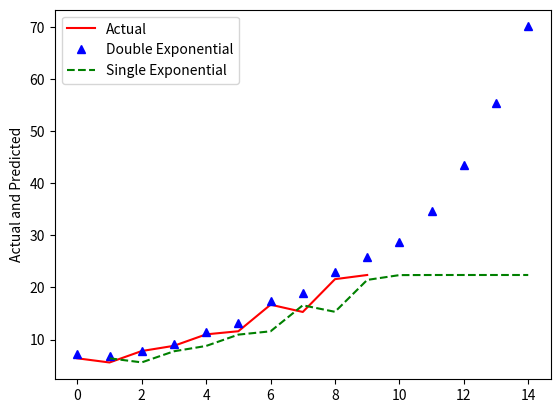

Python code for this plot:
# Supplier 	Amount 	Supplier 	Amount
# 1 	9 	7 	11
# 2 	8 	8 	7
# 3 	9 	9 	13
# 4 	12 	10 	9
# 5 	9 	11 	11
# 6 	12 	12 	10
import matplotlib.pyplot as plt
import numpy as np


def squared_error(actual, predicted):
    """
    Squared error
    """
    sse = (actual - predicted)**2
    return sse

def mean_squared_error(errors):
    """
    Return mean squared error
    """
    mse = sum(errors)/len(errors)
    return mse

def get_average(data):
    """
    Return data mean
    """
    return sum(data)/len(data)

def plot(actual,predicted):
    """
    Plot actual and predicted values
    """
    average_line = np.array([predicted for i in range(len(actual))])

    plt.plot(actual, 'r', average_line, 'b')
    plt.ylabel('Actual and Predicted')
    # plt.xlabel('')

    plt.show()

def get_moving_average(data, steps=2):
    """
    Return moving average
    """
    moving_average = []
    for i in range(0,len(data) - steps + 1):
        data_window = data[i:i + steps]
        avg = get_average(data_window)
        moving_average.append(avg)

    return moving_average

def smooth_with_moving_average(data, steps=2):
    """ Smooth using moving average. Adds None for nonexistent values """
    moving_average = get_moving_average(data, steps=2)
    moving_average = [None]*steps + moving_average
    return moving_average


def smooth_with_ewma(data, alpha=None,future_steps=None):
    """ Smooth using moving average. Adds None for nonexistent values """
    ewma_ma = exponential_moving_average(data, alpha=alpha,future_steps=future_steps)
    ewma_ma = [None] + ewma_ma
    return ewma_ma

def centered_moving_average(data):
    """
    Centered average
    Smoothing the smoothed value
    """
    avg = get_moving_average(amount, steps=4)
    avg = get_moving_average(avg, steps=2)
    return avg

def double_exponential_moving_average(data, alpha=None, gamma=None,future_steps=None):
    """
    St = a*yt_1 + (1 - a)*(St_1 + bt_1)
    """
    # initializing
    weighted_array = [data[0]]
    beta_array = [((data[1]-data[0]) + (data[2]-data[1]) + (data[3]-data[2]))/3]
    forecast = [weighted_array[0] + beta_array[0]]
    for el in data[1:]:
        weighted_obs = alpha*el + (1 - alpha)*(weighted_array[-1] + beta_array[-1])
        weighted_array.append(weighted_obs)
        beta_obs = gamma*(weighted_array[-1] - weighted_array[-2]) + (1 - gamma)*beta_array[-1]
        beta_array.append(beta_obs)
        forecast.append(weighted_obs + beta_obs)

    if future_steps:
        for step in range(1,future_steps + 1):
            weighted_obs = forecast[-1] + step*beta_array[-1]
            forecast.append(weighted_obs)

    return forecast


def exponential_moving_average(data, alpha=None, future_steps=None):
    """
    Exponential moving average
    St = a*yt_1 + (1 - a)*St_1
    St = a yt-1 + (1 - a) [ayt-2 + (1 - a)St-2]
    Multiply smoothing parameter with the last value.
    Multiple (1-a) with previous weighted observation
    St = a*yt_1 + a(1-a)*yt_2 + (1-a)^2St_2
    St =
    """
    if alpha > 1 or alpha < 0:
        raise ValueError("alpha has to be between 0 and 1")

    alpha_min_1 = 1 - alpha


    i = 1
    weighted_array = []
    while i < len(data):
        weighted = 0
        k = 0
        while (i - k - 1) >= 1: # multiply past observations with the smoothing parameter
            weighted += alpha_min_1**(k)*data[i - k - 1] #  (1-a)^k*yt_1 ...
            k = k + 1

        weighted = alpha*weighted
        weighted += alpha_min_1**(i - 1)*data[0]

        weighted_array.append(weighted)
        i = i + 1

    if future_steps:
        constant_origin = data[-1]
        for step in range(1,future_steps + 1):
            weighted_obs = alpha*constant_origin + alpha_min_1*weighted_array[-1]
            weighted_array.append(weighted_obs)


    return weighted_array
#
# if __name__ == "__main__":
#     supplier = [x for x in range(1,13)]
#     # random
#     amount = [9, 8, 9, 12, 9, 12, 11]#, 7, 13, 9, 11, 10]
#     # trend
#     # amount = [x for x in range(10,130,10)]
#
#     # average = get_average(amount)
#     # error_per_amount = [squared_error(actual,average) for actual in amount]
#     # mse = mean_squared_error(error_per_amount)
#     # print(mse)
#
#
#     # average = smooth_with_moving_average(amount, steps=5)
#     #
#     # plt.plot(amount, 'r', average, 'b')
#     # plt.ylabel('Actual and Predicted')
#     # plt.show()
#
#     yt = [71, 70, 69, 68, 64, 65, 72, 78, 75, 75, 75, 70]
#     final_exponential_average = None
#     final_alpha = None
#     min_mse = 1000
#     for a in [.1,.2,.3,.4,.5,.6,.7,.8,.9,1]:
#         exponential_average = smooth_with_ewma(yt, alpha=a)
#
#         all_errors = []
#         for i, val in enumerate(yt):
#             if exponential_average[i]:
#                 error_val = squared_error(yt[i],exponential_average[i])
#                 all_errors.append(error_val)
#
#         mse = mean_squared_error(all_errors)
#
#
#         if not final_exponential_average:
#             final_exponential_average = exponential_average
#             min_mse = mse
#             final_alpha = a
#         elif mse < min_mse:
#             final_exponential_average = exponential_average
#             min_mse = mse
#             final_alpha = a
#
#
#     plt.plot(yt, 'r', final_exponential_average, 'b')
#     plt.ylabel('Actual and Predicted for alpha {}'.format(final_alpha))
#     plt.show()


new_y = [6.4,  5.6,  7.8,  8.8,  11,  11.6,  16.7,  15.3,  21.6,  22.4]
dwema = double_exponential_moving_average(new_y,alpha=0.3623,gamma=1.0,future_steps=5)

swema = smooth_with_ewma(new_y, alpha=.977,future_steps=5)

plt.plot(new_y, 'r', dwema, 'b^',swema,'g--')
plt.legend(["Actual","Double Exponential", "Single Exponential"])
plt.ylabel('Actual and Predicted')
plt.show()
